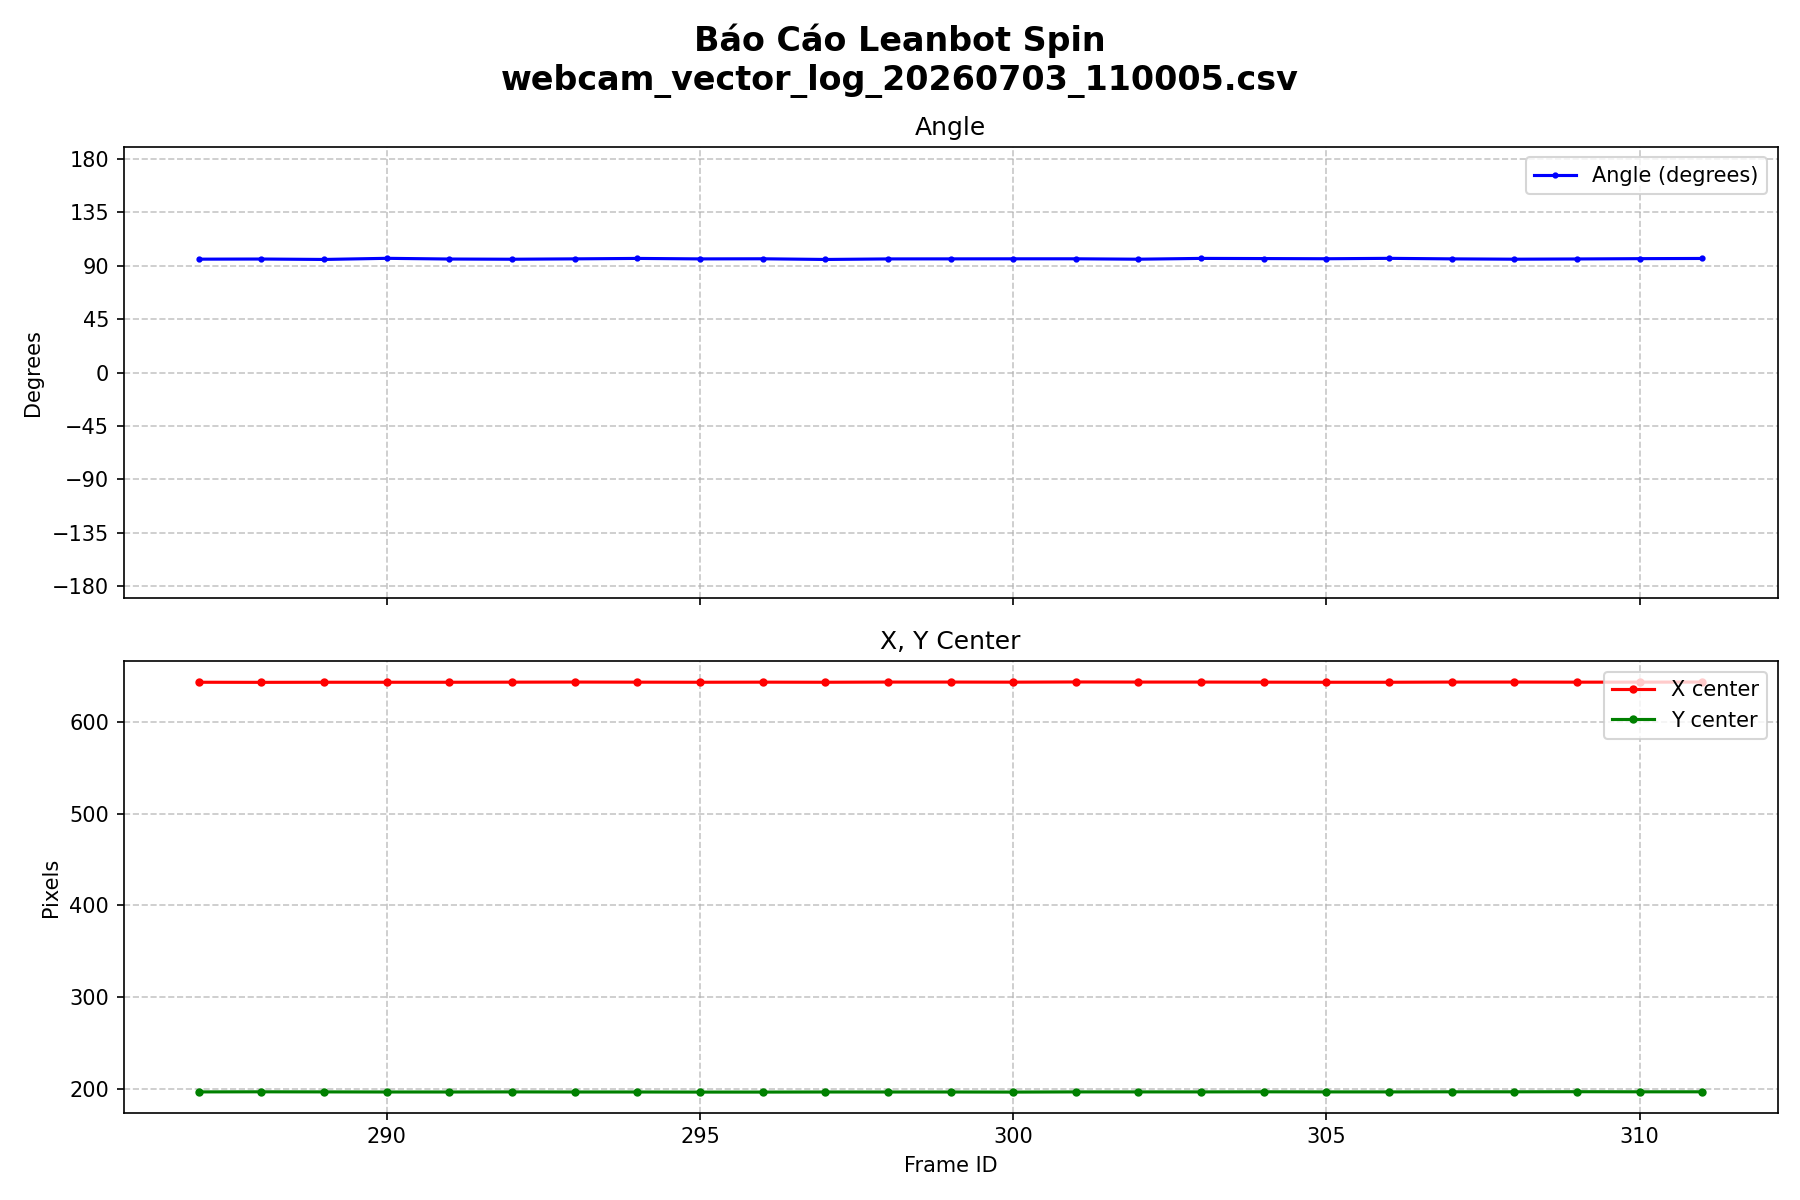

Data behind this chart, as committed beside it:
timestamp, frame_id, group_id, num_anchors, magnitude, x_center, y_center, width, height, angle
11:00:05.762, 287, 1, 2, 3.84, 643.2, 196.4, 67.5, 71.6, 95.56
11:00:05.915, 288, 1, 2, 3.74, 643.1, 196.5, 67.0, 71.5, 95.67
11:00:06.064, 289, 1, 2, 3.85, 643.2, 196.4, 67.3, 71.5, 95.32
11:00:06.218, 290, 1, 2, 3.84, 643.2, 196.3, 67.6, 71.8, 96.27
11:00:06.385, 291, 1, 2, 3.98, 643.2, 196.3, 67.7, 72.0, 95.67
11:00:06.553, 292, 1, 2, 3.96, 643.3, 196.4, 67.6, 72.0, 95.50
11:00:06.702, 293, 1, 4, 6.19, 643.4, 196.3, 68.0, 71.7, 95.81
11:00:06.853, 294, 1, 4, 6.50, 643.3, 196.3, 67.3, 71.7, 96.18
11:00:07.012, 295, 1, 2, 4.04, 643.2, 196.2, 67.6, 72.3, 95.78
11:00:07.215, 296, 1, 4, 6.56, 643.3, 196.2, 67.7, 71.9, 95.87
11:00:07.391, 297, 1, 2, 4.04, 643.2, 196.3, 67.3, 72.0, 95.31
11:00:07.561, 298, 1, 4, 6.43, 643.4, 196.3, 67.6, 71.6, 95.76
11:00:07.733, 299, 1, 4, 6.35, 643.4, 196.3, 67.4, 71.7, 95.80
11:00:07.883, 300, 1, 4, 6.26, 643.3, 196.2, 67.6, 71.7, 95.85
11:00:08.031, 301, 1, 4, 6.28, 643.5, 196.4, 67.7, 71.5, 95.86
11:00:08.187, 302, 1, 4, 6.49, 643.4, 196.4, 67.4, 71.4, 95.53
11:00:08.324, 303, 1, 3, 4.95, 643.4, 196.4, 67.3, 71.5, 96.20
11:00:08.476, 304, 1, 2, 3.79, 643.3, 196.5, 67.4, 71.4, 96.06
11:00:08.629, 305, 1, 2, 3.90, 643.2, 196.4, 67.2, 71.1, 95.91
11:00:08.787, 306, 1, 2, 3.70, 643.2, 196.4, 67.2, 71.4, 96.25
11:00:08.943, 307, 1, 2, 3.85, 643.4, 196.5, 67.3, 71.3, 95.80
11:00:09.091, 308, 1, 2, 3.66, 643.4, 196.5, 67.4, 71.4, 95.53
11:00:09.241, 309, 1, 2, 3.55, 643.3, 196.6, 67.1, 71.3, 95.72
11:00:09.412, 310, 1, 2, 3.67, 643.3, 196.5, 67.0, 71.5, 95.99
11:00:09.595, 311, 1, 2, 3.69, 643.4, 196.5, 67.3, 71.5, 96.15
